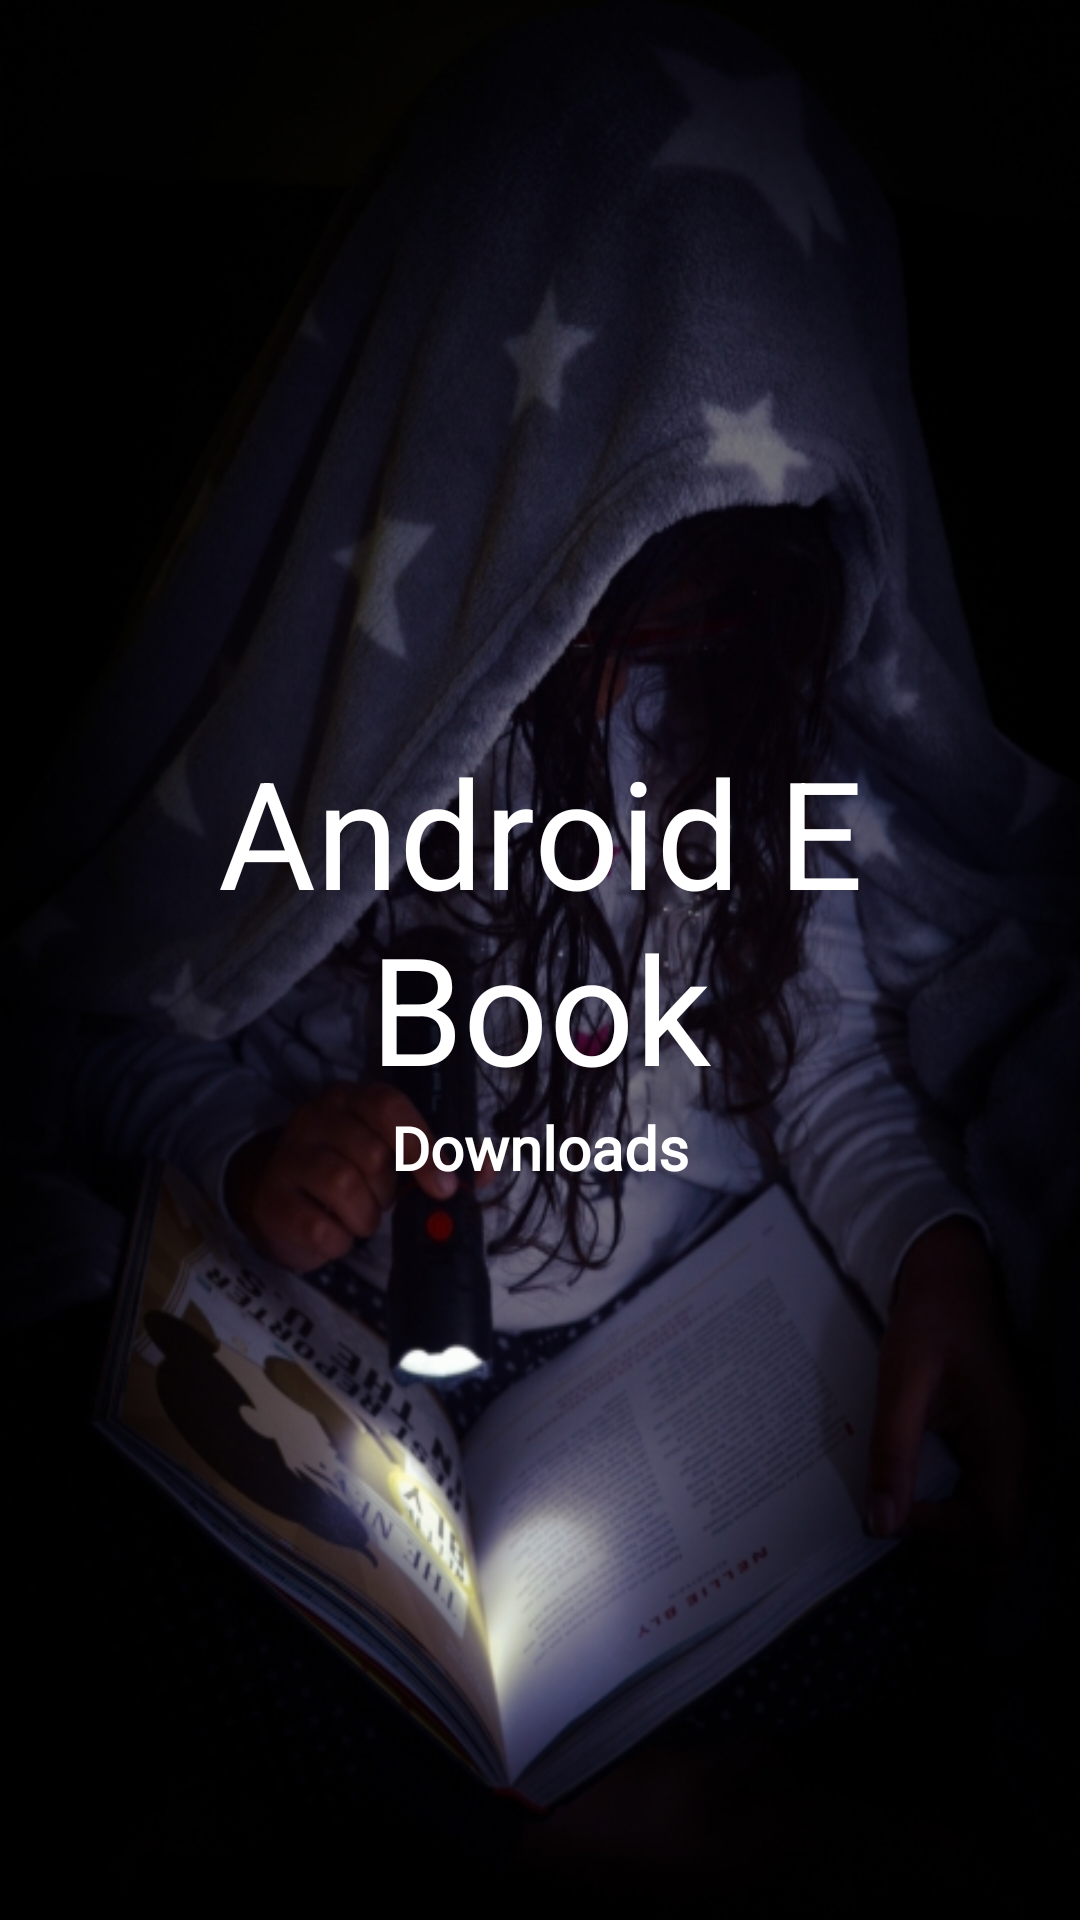

Android layout source for this screen:
<!-- AndroidManifest.xml: application theme AppTheme -->
<!-- res/layout/welcome_slide3.xml -->
<?xml version="1.0" encoding="utf-8"?>
<LinearLayout xmlns:android="http://schemas.android.com/apk/res/android"
    android:layout_width="match_parent"
    android:layout_height="match_parent">

    <LinearLayout
        android:layout_width="match_parent"
        android:layout_height="match_parent"
        android:layout_centerInParent="true"
        android:background="@drawable/wel_3"
        android:gravity="center"
        android:orientation="vertical">

        <TextView
            android:layout_width="match_parent"
            android:layout_height="wrap_content"
            android:layout_marginStart="30dp"
            android:layout_marginEnd="30dp"
            android:gravity="center"
            android:text="@string/app_name"
            android:textColor="@color/white"
            android:textSize="50dp" />

        <TextView
            android:layout_width="wrap_content"
            android:layout_height="wrap_content"
            android:fontFamily="@font/roboto_bold"
            android:text="@string/wel_three"
            android:textColor="@android:color/white"
            android:textSize="@dimen/slide_title"
            android:textStyle="bold" />


    </LinearLayout>

</LinearLayout>
<!-- resources referenced by this layout -->
<resources>
  <color name="white">#FFFFFF</color>
  <dimen name="slide_title">20dp</dimen>
  <!-- drawable wel_3: jpg bitmap (drawable, 153780 bytes) -->
  <string name="app_name">Android E Book</string>
  <string name="wel_three">Downloads</string>
  <style name="AppTheme" parent="Theme.AppCompat.Light.DarkActionBar">
          
          <item name="colorPrimary">#8ADFD7</item>
          <item name="colorPrimaryDark">#8ADFD7</item>
          <item name="colorAccent">#3e4890</item>
          <item name="backgroundcolor">#FFFFFF</item>
          <item name="cardbackround">#FFFFFF</item>
          <item name="textcolor">#000</item>
          <item name="tintcolor">#FFFFFF</item>
          <item name="buttoncolor">#8ADFD7</item>
          <item name="toolbartextcolor">#3e4890</item>
          <item name="toolbarbackground">#FFFFFF</item>
          <item name="categorybordercolor">#8ADFD7</item>
          <item name="viewtextcolor">#3e4890</item>
          <item name="toolbarbackTint">#3e4890</item>
  
      </style>
</resources>
